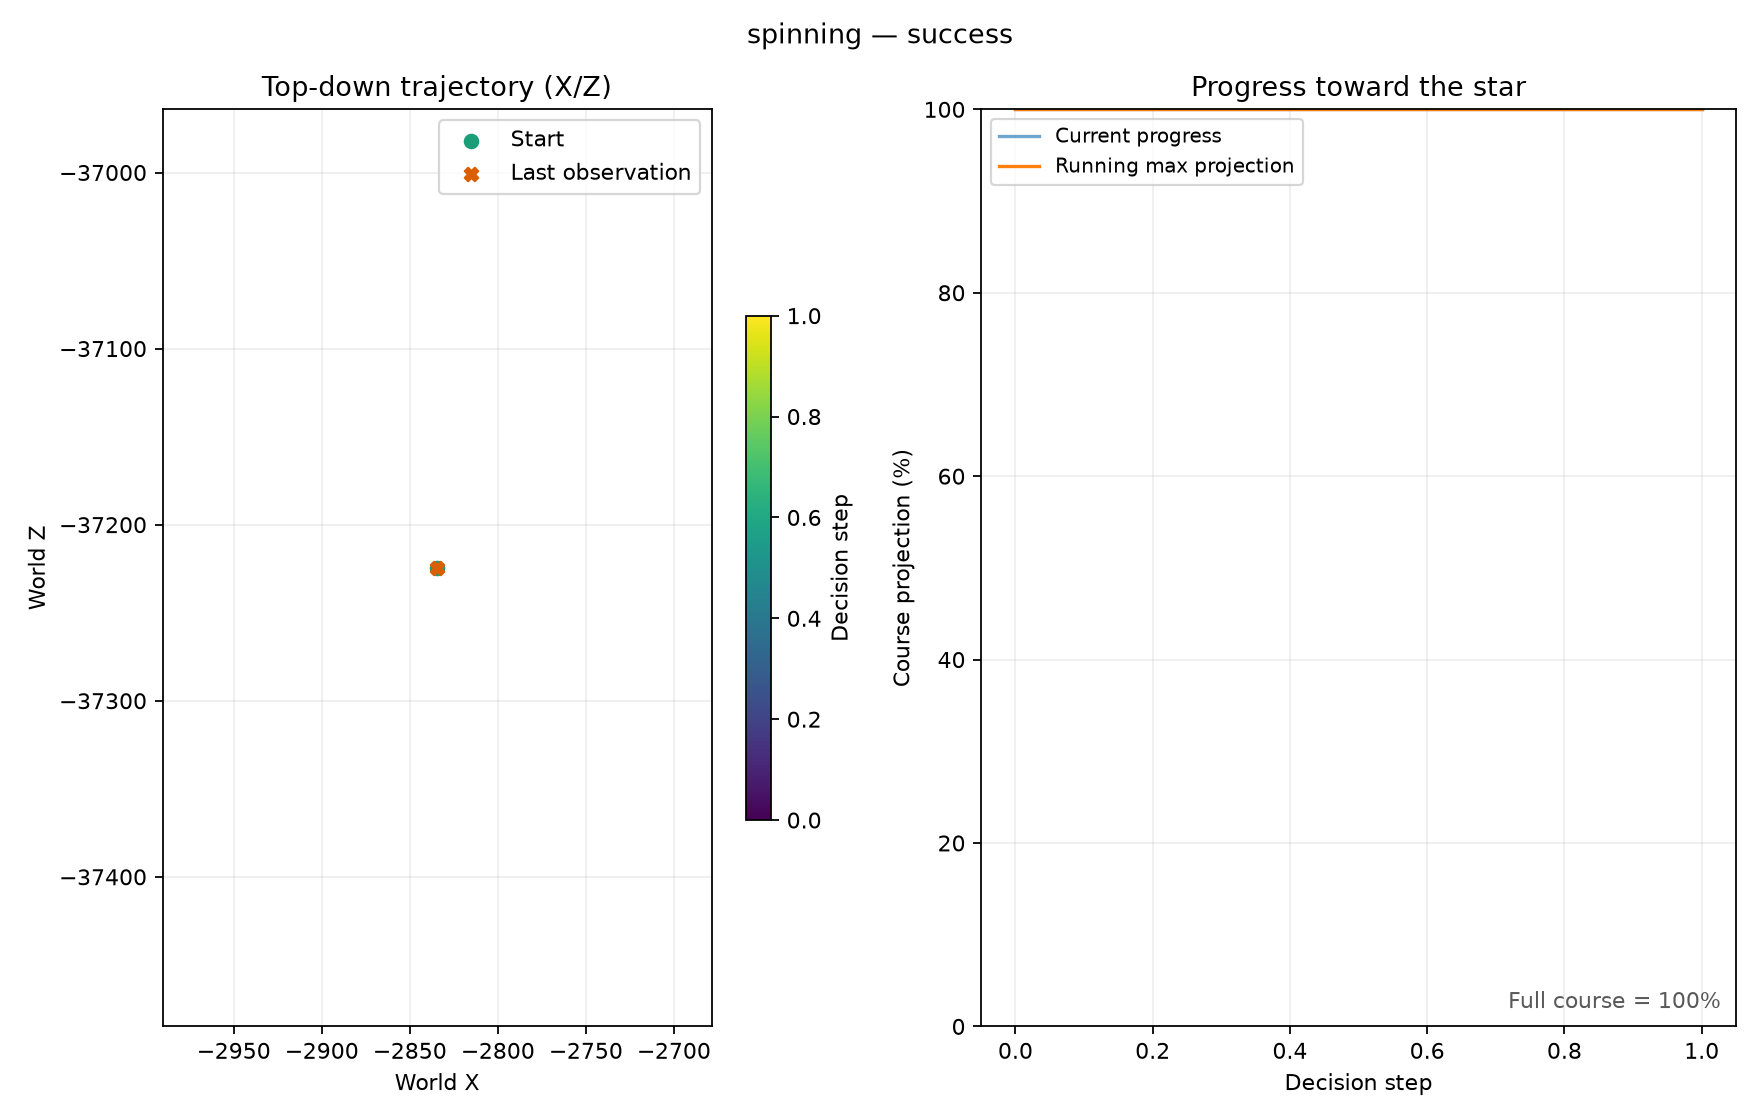

Values plotted in this chart, from the file beside it:
step, variation, x, y, z, progress, outcome, actor_nerve, scene_nerve
0, spinning, -2835, -450.0, -37225, 1.0, running, 0x807D4E34, 0x807D5310
1, spinning, -2835, -331.5, -37225, 1.0, success, 0x807D4E34, 0x807D5318
